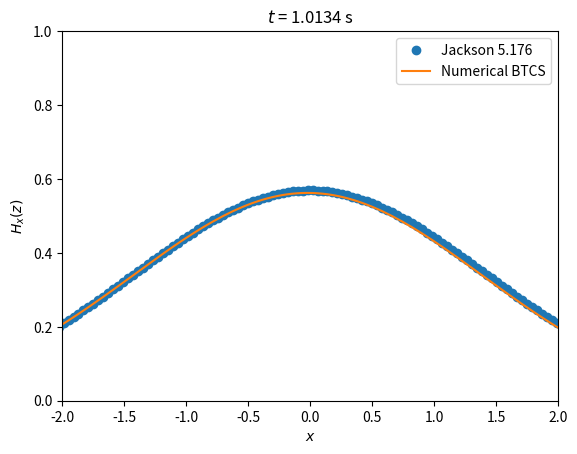

The matplotlib source for this figure:
#!/usr/bin/env python3
# -*- coding: utf-8 -*-
"""
Created on Mon Feb 21 19:43:50 2022

Illustrating a basic transient magnetic diffusion problem

@author: zettergm
"""

import numpy as np
import scipy.sparse.linalg
import scipy.sparse
from scipy.special import erf
import matplotlib.pyplot as plt
from numpy import pi,sqrt,abs

# Material parameters
mu=4*pi*1e-7
sigma=1e6
D=1/mu/sigma    # equivalent diffusion coefficient
a=1
H0=1
nu=1/mu/sigma/a**2

# Size of grid
lz=250
Nmax=200
z=np.linspace(-5*a,5*a,lz)
dz=z[1]-z[0]
dt = 5*dz**2/D/2    # explicit stabilty limit will results in really slow time stepping; use 5 times larger.  

#   This could definitely benefit for sparse storage and a banded/tridiagonal solver
#A=np.exp(-(x**2/2))
Hx=np.zeros(lz)
indmin=np.argmin(abs(z+a))
indmax=np.argmin(abs(z-a))
Hx[indmin:indmax]=1

# Matrix defining finite-difference equation for laplacian operator, one-time setup for this problem
M=np.zeros( (lz,lz) )
rhs=np.zeros(lz)
for i in range(0,lz):         
    if i==0:
        M[i,i]=1
        rhs[i]=0
    elif i==lz-1:
        M[i,i]=1
        rhs[i]=0
    else:
        M[i,i-1]=-D*dt/dz**2
        M[i,i]=1+2*D*dt/dz**2
        M[i,i+1]=-D*dt/dz**2
Msparse=scipy.sparse.csr_matrix(M)    

# time iterations
for n in range(0,Nmax):
    # set up time-dependent part of the problem and solve
    for i in range(1,lz-1):
        rhs[i]=Hx[i]
    rhssparse=scipy.sparse.csr_matrix(np.reshape(rhs,[lz,1]))
    Hx=scipy.sparse.linalg.spsolve(Msparse,rhssparse,use_umfpack=True)   # umfpack is overkill for this but will presumably work

    # Solution from Jackson eqn. 5.176
    HxJ=H0/2*( erf((1+abs(z)/a)/2/sqrt((n+1)*dt*nu)) + erf((1-abs(z)/a)/2/sqrt((n+1)*dt*nu)) )

    # plot results of each time step and pause briefly
    plt.figure(1,dpi=150)
    plt.clf()
    plt.plot(z,HxJ,'o')
    plt.plot(z,Hx)
    plt.xlabel("$x$")
    plt.ylabel("$H_x(z)$")
    plt.title( "$t$ = %6.4f s" % ( (n+1)*dt) )
    plt.ylim((0,H0))
    plt.xlim((-2*a,2*a))
    plt.legend( ("Jackson 5.176","Numerical BTCS") )
    plt.show()
    plt.pause(0.01)
    